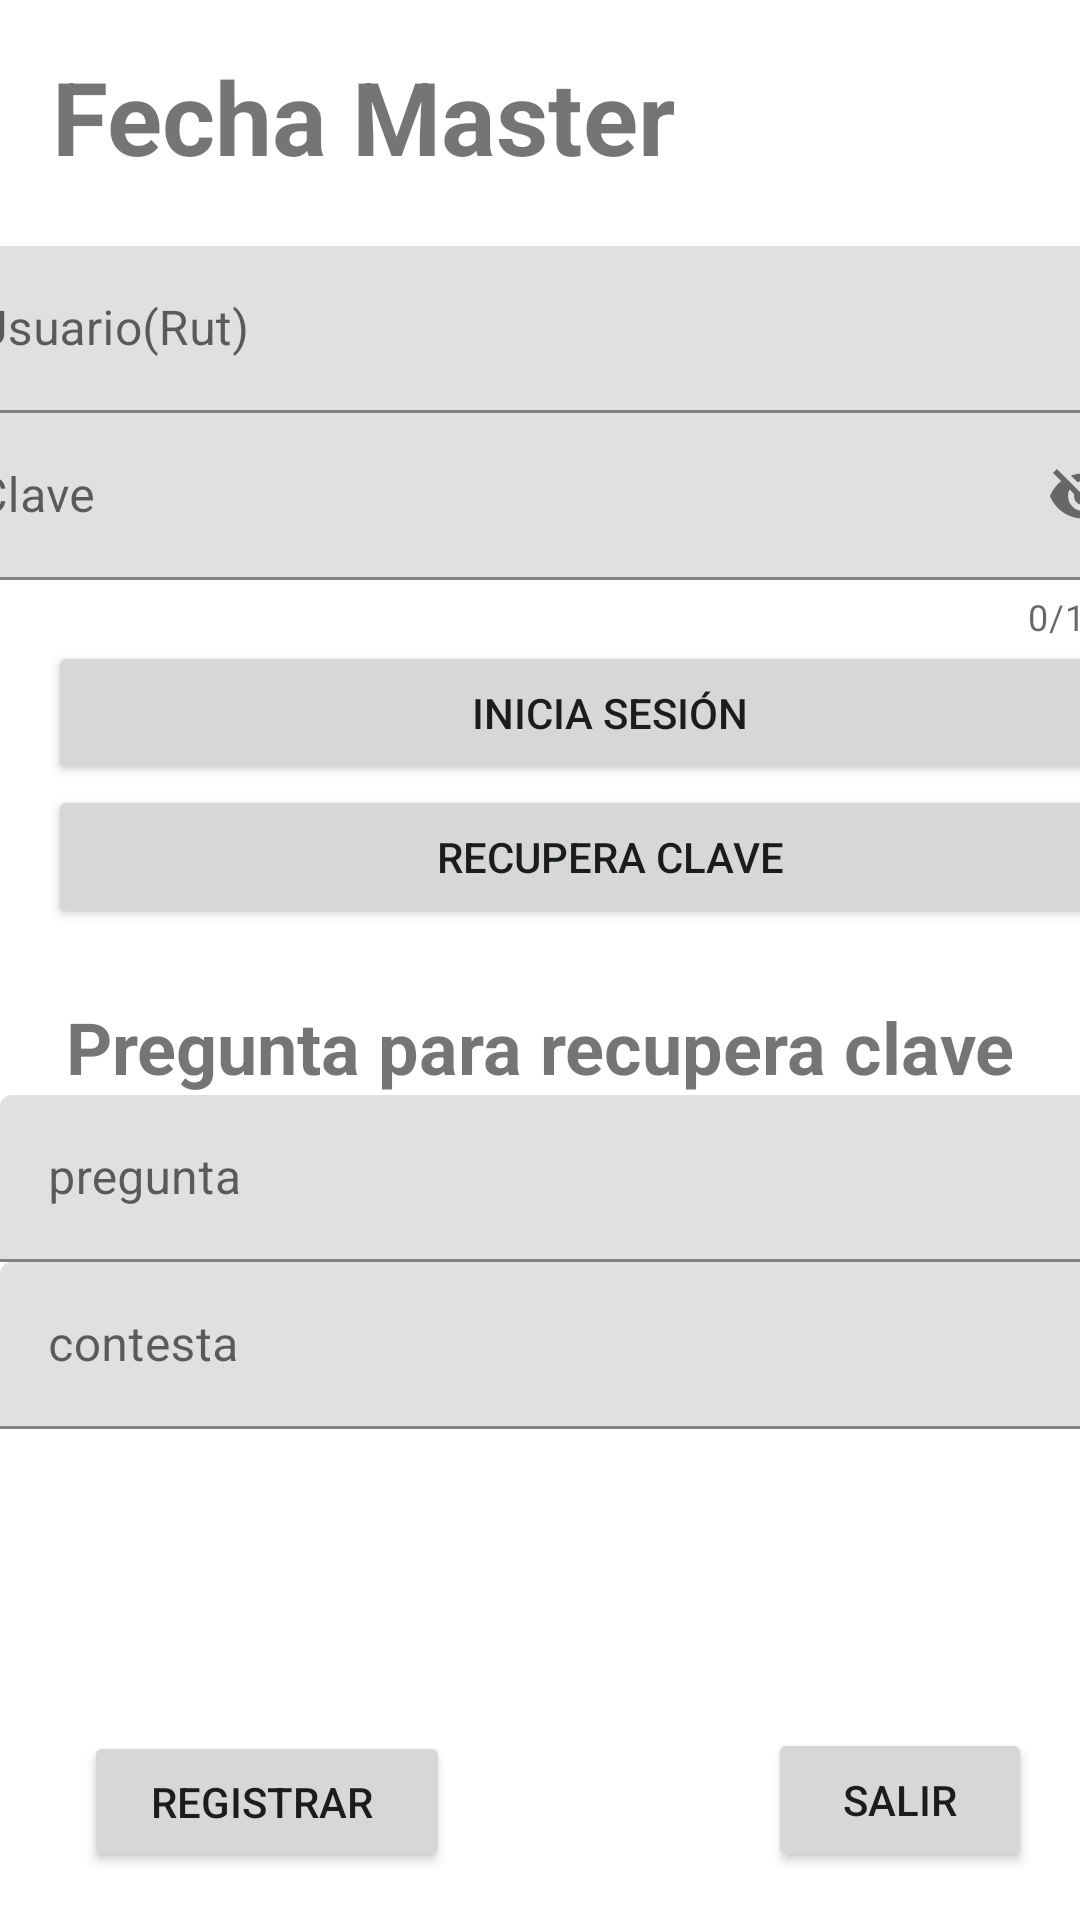

Write the Android layout XML for this screen, with the resource values it uses.
<!-- AndroidManifest.xml: application theme Theme.Pruba -->
<!-- res/layout/activity_main.xml -->
<?xml version="1.0" encoding="utf-8"?>
<androidx.constraintlayout.widget.ConstraintLayout xmlns:android="http://schemas.android.com/apk/res/android"
    xmlns:app="http://schemas.android.com/apk/res-auto"
    xmlns:tools="http://schemas.android.com/tools"
    android:layout_width="match_parent"
    android:layout_height="match_parent"
    tools:context=".MainActivity">

    <TextView
        android:id="@+id/textView"
        android:layout_width="325dp"
        android:layout_height="42dp"
        android:layout_marginTop="16dp"
        android:text="Fecha Master"
        android:textSize="34sp"
        android:textStyle="bold"
        app:layout_constraintEnd_toEndOf="parent"
        app:layout_constraintHorizontal_bias="0.494"
        app:layout_constraintStart_toStartOf="parent"
        app:layout_constraintTop_toTopOf="parent" />

    <com.google.android.material.textfield.TextInputLayout
        android:id="@+id/tl_usuario"
        android:layout_width="409dp"
        android:layout_height="wrap_content"
        android:layout_marginStart="8dp"
        android:layout_marginTop="24dp"
        android:layout_marginEnd="8dp"
        android:hint="Usuario(Rut)"
        app:layout_constraintEnd_toEndOf="parent"
        app:layout_constraintStart_toStartOf="parent"
        app:layout_constraintTop_toBottomOf="@+id/textView">

        <com.google.android.material.textfield.TextInputEditText
            android:layout_width="match_parent"
            android:layout_height="wrap_content" />
    </com.google.android.material.textfield.TextInputLayout>

    <com.google.android.material.textfield.TextInputLayout
        android:id="@+id/tl_pass"
        android:layout_width="409dp"
        android:layout_height="0dp"
        android:layout_marginStart="8dp"
        android:layout_marginEnd="8dp"
        android:hint="Clave"
        app:counterEnabled="true"
        app:counterMaxLength="10"
        app:layout_constraintEnd_toEndOf="parent"
        app:layout_constraintStart_toStartOf="parent"
        app:layout_constraintTop_toBottomOf="@+id/tl_usuario"
        app:passwordToggleEnabled="true">

        <com.google.android.material.textfield.TextInputEditText
            android:layout_width="match_parent"
            android:layout_height="wrap_content" />

    </com.google.android.material.textfield.TextInputLayout>

    <LinearLayout
        android:id="@+id/linearLayout"
        android:layout_width="375dp"
        android:layout_height="103dp"
        android:layout_marginStart="16dp"
        android:orientation="vertical"
        app:layout_constraintStart_toStartOf="parent"
        app:layout_constraintTop_toBottomOf="@+id/tl_pass">

        <Button
            android:id="@+id/btn_login"
            android:layout_width="match_parent"
            android:layout_height="wrap_content"
            android:text="inicia sesión" />

        <Button
            android:id="@+id/btn_recupera"
            android:layout_width="match_parent"
            android:layout_height="wrap_content"
            android:text="Recupera clave" />

    </LinearLayout>

    <Button
        android:id="@+id/btn_salir"
        android:layout_width="wrap_content"
        android:layout_height="wrap_content"
        android:layout_marginEnd="16dp"
        android:layout_marginBottom="16dp"
        android:text="Salir"
        app:layout_constraintBottom_toBottomOf="parent"
        app:layout_constraintEnd_toEndOf="parent" />

    <Button
        android:id="@+id/btn_register"
        android:layout_width="122dp"
        android:layout_height="47dp"
        android:layout_marginStart="28dp"
        android:layout_marginBottom="16dp"
        android:text="Registrar "
        app:layout_constraintBottom_toBottomOf="parent"
        app:layout_constraintStart_toStartOf="parent" />

    <com.google.android.material.textfield.TextInputLayout
        android:id="@+id/tl_pregunta"
        android:layout_width="409dp"
        android:layout_height="wrap_content"
        android:hint="pregunta"
        app:layout_constraintTop_toBottomOf="@+id/textView2"
        tools:layout_editor_absoluteX="1dp">

        <com.google.android.material.textfield.TextInputEditText
            android:layout_width="match_parent"
            android:layout_height="wrap_content" />
    </com.google.android.material.textfield.TextInputLayout>

    <com.google.android.material.textfield.TextInputLayout
        android:id="@+id/tl_contesta"
        android:layout_width="409dp"
        android:layout_height="wrap_content"
        android:hint="contesta"
        app:layout_constraintTop_toBottomOf="@+id/tl_pregunta"
        tools:layout_editor_absoluteX="1dp">

        <com.google.android.material.textfield.TextInputEditText
            android:layout_width="match_parent"
            android:layout_height="wrap_content" />
    </com.google.android.material.textfield.TextInputLayout>

    <TextView
        android:id="@+id/textView2"
        android:layout_width="wrap_content"
        android:layout_height="wrap_content"
        android:layout_marginTop="16dp"
        android:text="Pregunta para recupera clave"
        android:textSize="24sp"
        android:textStyle="normal|bold"
        app:layout_constraintEnd_toEndOf="parent"
        app:layout_constraintStart_toStartOf="parent"
        app:layout_constraintTop_toBottomOf="@+id/linearLayout" />

</androidx.constraintlayout.widget.ConstraintLayout>
<!-- resources referenced by this layout -->
<resources>
  <style name="Theme.Pruba" parent="Theme.MaterialComponents.DayNight.DarkActionBar">
          
          <item name="colorPrimary">@color/purple_500</item>
          <item name="colorPrimaryVariant">@color/purple_700</item>
          <item name="colorOnPrimary">@color/white</item>
          
          <item name="colorSecondary">@color/teal_200</item>
          <item name="colorSecondaryVariant">@color/teal_700</item>
          <item name="colorOnSecondary">@color/black</item>
          
          <item name="android:statusBarColor">?attr/colorPrimaryVariant</item>
          
      </style>
  <!-- not gathered from this repository: default colours our renderer supplied (Android Studio template values) -->
  <color name="purple_500">#FF6200EE</color>
  <color name="purple_700">#FF3700B3</color>
  <color name="teal_200">#FF03DAC5</color>
  <color name="teal_700">#FF018786</color>
  <color name="black">#FF000000</color>
  <color name="white">#FFFFFFFF</color>
</resources>
